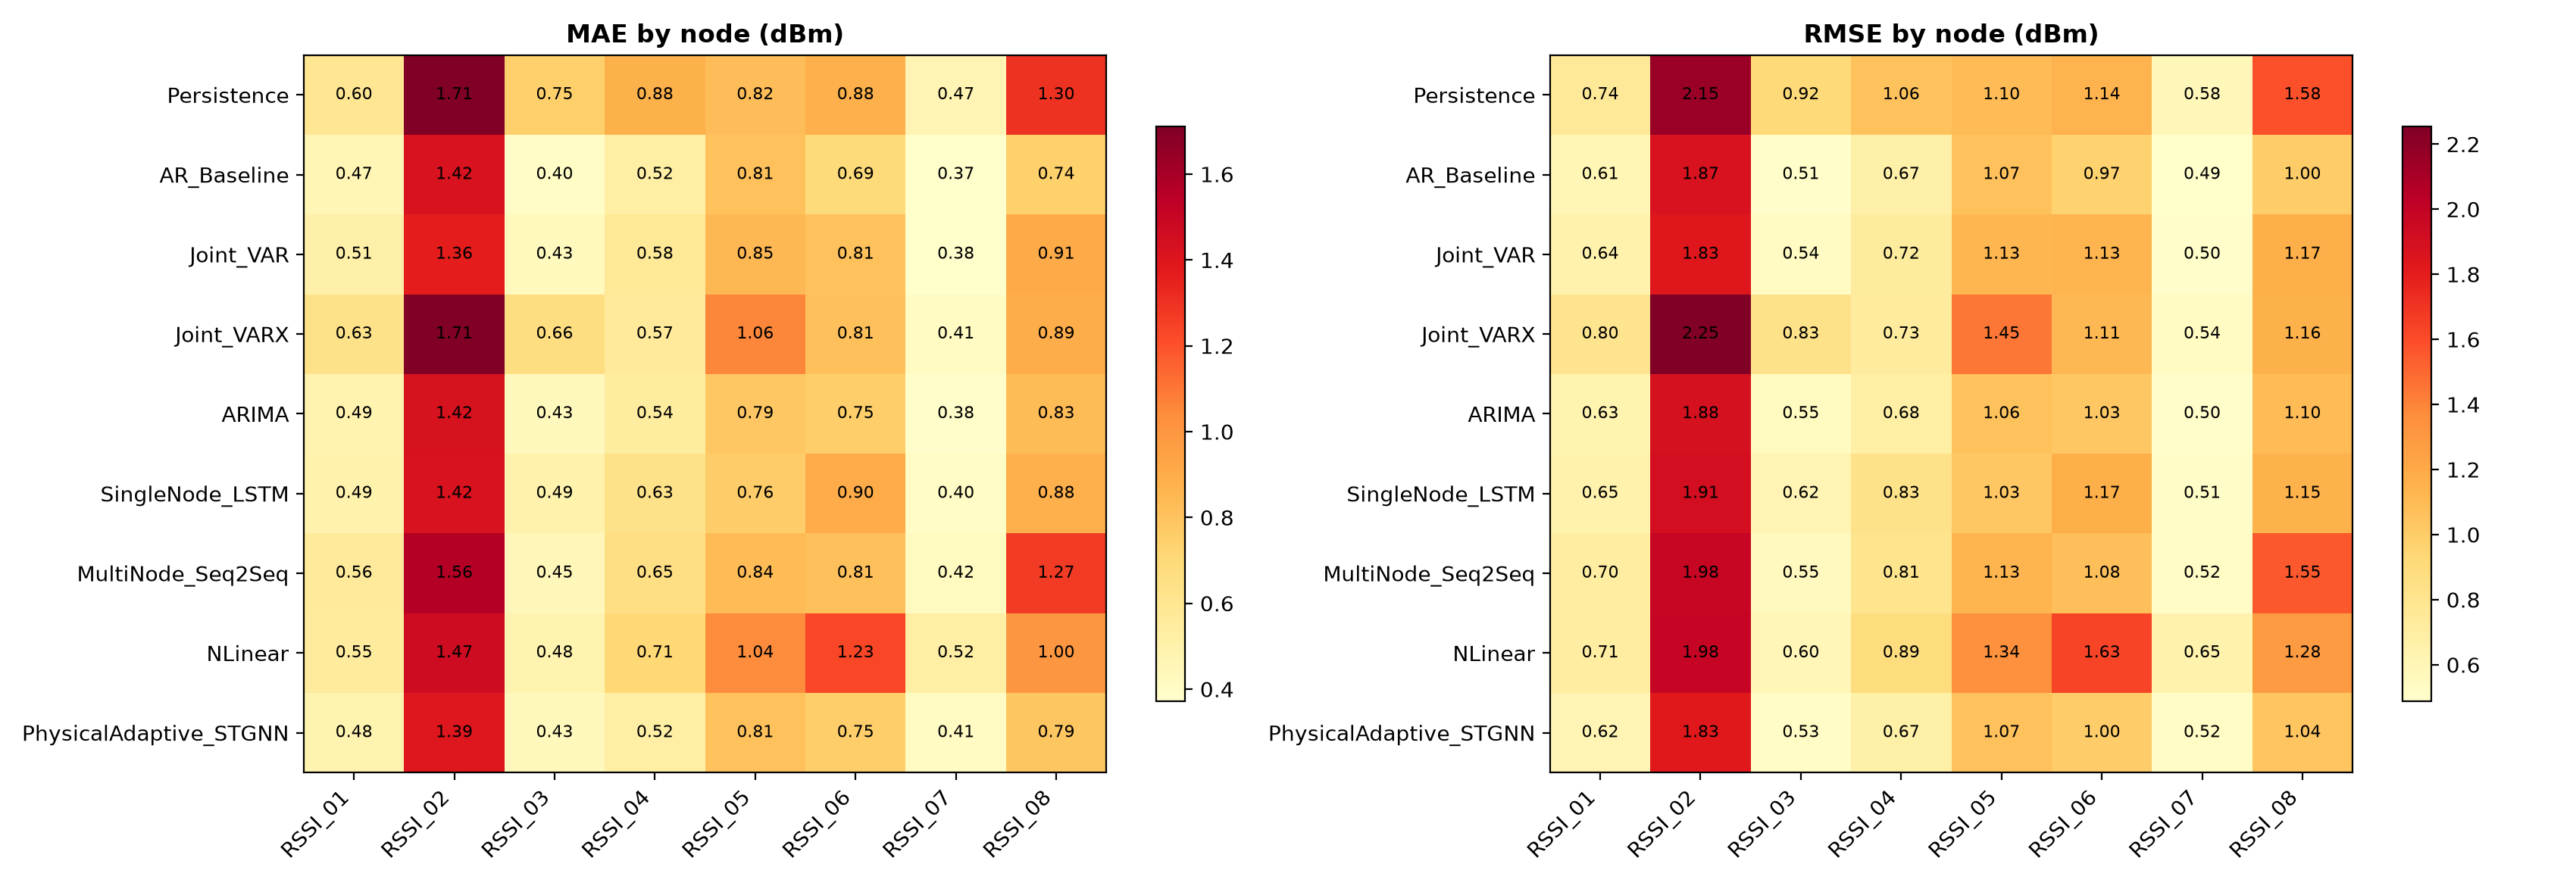

Data behind this chart, as committed beside it:
model, node, mae_dbm, rmse_dbm
Persistence, RSSI_01, 0.5969, 0.7444
Persistence, RSSI_02, 1.706, 2.155
Persistence, RSSI_03, 0.7487, 0.9178
Persistence, RSSI_04, 0.8751, 1.057
Persistence, RSSI_05, 0.8225, 1.098
Persistence, RSSI_06, 0.8839, 1.14
Persistence, RSSI_07, 0.4673, 0.584
Persistence, RSSI_08, 1.297, 1.579
AR_Baseline, RSSI_01, 0.4654, 0.6065
AR_Baseline, RSSI_02, 1.421, 1.869
AR_Baseline, RSSI_03, 0.4038, 0.5082
AR_Baseline, RSSI_04, 0.5213, 0.6656
AR_Baseline, RSSI_05, 0.8065, 1.066
AR_Baseline, RSSI_06, 0.6864, 0.9693
AR_Baseline, RSSI_07, 0.3727, 0.4889
AR_Baseline, RSSI_08, 0.7385, 1.002
Joint_VAR, RSSI_01, 0.5058, 0.6432
Joint_VAR, RSSI_02, 1.364, 1.832
Joint_VAR, RSSI_03, 0.4296, 0.5435
Joint_VAR, RSSI_04, 0.5763, 0.7224
Joint_VAR, RSSI_05, 0.8467, 1.129
Joint_VAR, RSSI_06, 0.8101, 1.134
Joint_VAR, RSSI_07, 0.3777, 0.5047
Joint_VAR, RSSI_08, 0.908, 1.171
Joint_VARX, RSSI_01, 0.6268, 0.7997
Joint_VARX, RSSI_02, 1.71, 2.253
Joint_VARX, RSSI_03, 0.6644, 0.8298
Joint_VARX, RSSI_04, 0.5653, 0.7269
Joint_VARX, RSSI_05, 1.058, 1.448
Joint_VARX, RSSI_06, 0.814, 1.115
Joint_VARX, RSSI_07, 0.4076, 0.5396
Joint_VARX, RSSI_08, 0.8915, 1.157
ARIMA, RSSI_01, 0.4854, 0.6283
ARIMA, RSSI_02, 1.425, 1.885
ARIMA, RSSI_03, 0.4328, 0.5479
ARIMA, RSSI_04, 0.5428, 0.6843
ARIMA, RSSI_05, 0.785, 1.059
ARIMA, RSSI_06, 0.7532, 1.032
ARIMA, RSSI_07, 0.3823, 0.5024
ARIMA, RSSI_08, 0.8287, 1.099
SingleNode_LSTM, RSSI_01, 0.4932, 0.6468
SingleNode_LSTM, RSSI_02, 1.423, 1.906
SingleNode_LSTM, RSSI_03, 0.489, 0.6174
SingleNode_LSTM, RSSI_04, 0.6292, 0.8262
SingleNode_LSTM, RSSI_05, 0.76, 1.028
SingleNode_LSTM, RSSI_06, 0.8979, 1.169
SingleNode_LSTM, RSSI_07, 0.4005, 0.5133
SingleNode_LSTM, RSSI_08, 0.8803, 1.147
MultiNode_Seq2Seq, RSSI_01, 0.5613, 0.6963
MultiNode_Seq2Seq, RSSI_02, 1.56, 1.975
MultiNode_Seq2Seq, RSSI_03, 0.4455, 0.5522
MultiNode_Seq2Seq, RSSI_04, 0.6528, 0.8079
MultiNode_Seq2Seq, RSSI_05, 0.836, 1.131
MultiNode_Seq2Seq, RSSI_06, 0.8149, 1.08
MultiNode_Seq2Seq, RSSI_07, 0.4153, 0.5233
MultiNode_Seq2Seq, RSSI_08, 1.269, 1.553
NLinear, RSSI_01, 0.5529, 0.7063
NLinear, RSSI_02, 1.47, 1.978
NLinear, RSSI_03, 0.48, 0.5971
NLinear, RSSI_04, 0.7065, 0.8874
... 12 more rows
